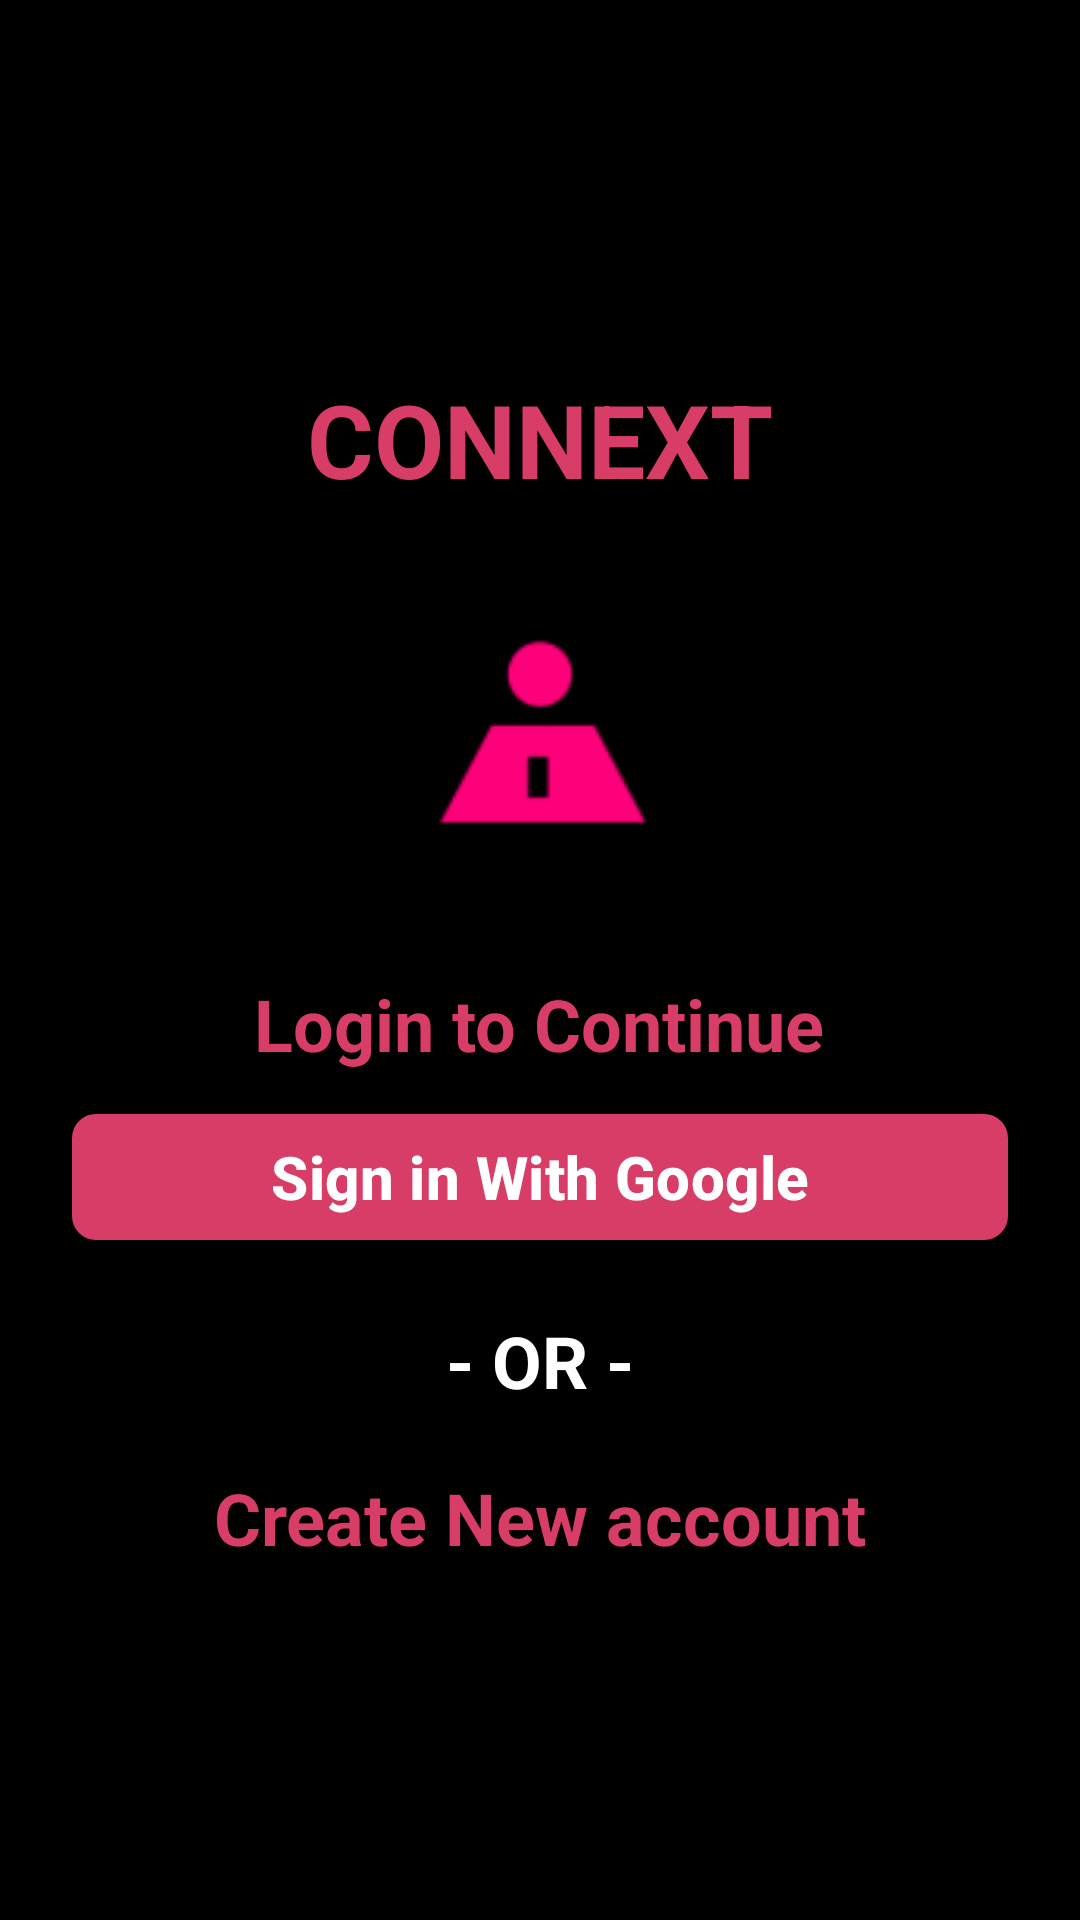

Layout XML and referenced resources for this Android screen:
<!-- AndroidManifest.xml: application theme Theme.SignIn_App -->
<!-- res/layout/activity_sign_in.xml -->
<?xml version="1.0" encoding="utf-8"?>
<androidx.constraintlayout.widget.ConstraintLayout xmlns:android="http://schemas.android.com/apk/res/android"
    xmlns:app="http://schemas.android.com/apk/res-auto"
    android:background="@color/black"
    xmlns:tools="http://schemas.android.com/tools"
    android:id="@+id/main"
    android:layout_width="match_parent"
    android:fitsSystemWindows="true"
    android:layout_height="match_parent"
    android:clipToPadding="false"
    android:overScrollMode="never"
    android:padding="24dp"
    android:scrollbars="none"
    tools:context=".activities.SignInActivity">

    <ScrollView
        android:layout_width="match_parent"
        android:layout_height="match_parent"
        app:layout_constraintTop_toTopOf="parent"
        app:layout_constraintBottom_toBottomOf="parent">

        <LinearLayout
            android:layout_width="match_parent"
            android:layout_height="wrap_content"
            android:orientation="vertical"
            android:layout_gravity="center"
            android:gravity="center_horizontal">

            <TextView
                android:layout_width="wrap_content"
                android:layout_height="wrap_content"
                android:text="CONNEXT"
                android:textColor="@color/primary"
                android:textSize="34sp"
                android:textStyle="bold"
                android:layout_marginTop="6dp"/>

            <ImageView
                android:layout_width="150dp"
                android:layout_height="150dp"
                android:src="@mipmap/ic_launcher"/>

            <TextView
                android:layout_width="wrap_content"
                android:layout_height="wrap_content"
                android:text="@string/login_to_continue"
                android:textColor="@color/primary"
                android:textSize="24sp"
                android:textStyle="bold"
                android:layout_marginTop="6dp"/>

            <FrameLayout
                android:layout_width="match_parent"
                android:layout_height="match_parent"
                android:layout_marginTop="0dp"
                android:animateLayoutChanges="true">

            <com.google.android.material.button.MaterialButton
                android:layout_width="match_parent"
                android:layout_height="50dp"
                android:layout_marginTop="10dp"
                android:text="@string/sign_in_with_google"
                android:textAlignment="gravity"
                android:textColor="@color/white"
                android:textSize="20sp"
                android:id="@+id/buttonSignIn"
                android:textStyle="bold"
                app:cornerRadius="8dp"/>

                <ProgressBar
                    android:layout_width="25dp"
                    android:layout_height="25dp"
                    android:id="@+id/progressBar"
                    android:layout_gravity="center"
                    android:visibility="invisible"/>
            </FrameLayout>

            <TextView
                android:id="@+id/orText"
                android:layout_width="match_parent"
                android:layout_height="wrap_content"
                android:layout_marginTop="20dp"
                android:text="@string/or"
                android:textAlignment="center"
                android:textColor="@color/white"
                android:textSize="24sp"
                android:textStyle="bold"
                />

            <TextView
                android:id="@+id/textCreateNewAccount"
                android:layout_width="match_parent"
                android:layout_height="wrap_content"
                android:layout_marginTop="20dp"
                android:text="@string/create_new_account"
                android:textAlignment="center"
                android:textColor="@color/primary"
                android:textSize="24sp"
                android:textStyle="bold"
                />


        </LinearLayout>
    </ScrollView>
</androidx.constraintlayout.widget.ConstraintLayout>
<!-- resources referenced by this layout -->
<resources>
  <color name="black">#FF000000</color>
  <color name="primary">#FFD83D68</color>
  <color name="white">#FFFFFFFF</color>
  <!-- mipmap ic_launcher: webp bitmap (mipmap-hdpi, 650 bytes) -->
  <string name="create_new_account">Create New account</string>
  <string name="login_to_continue">Login to Continue</string>
  <string name="or">- OR -</string>
  <string name="sign_in_with_google">Sign in With Google</string>
  <style name="Theme.SignIn_App" parent="Base.Theme.SignIn_App" />
  <style name="Base.Theme.SignIn_App" parent="Theme.Material3.DayNight.NoActionBar">
          
          
          <item name="colorPrimary">@color/primary</item>
          <item name="android:statusBarColor">@color/primary</item>
          <item name="android:windowBackground">@color/black</item>
      </style>
</resources>
